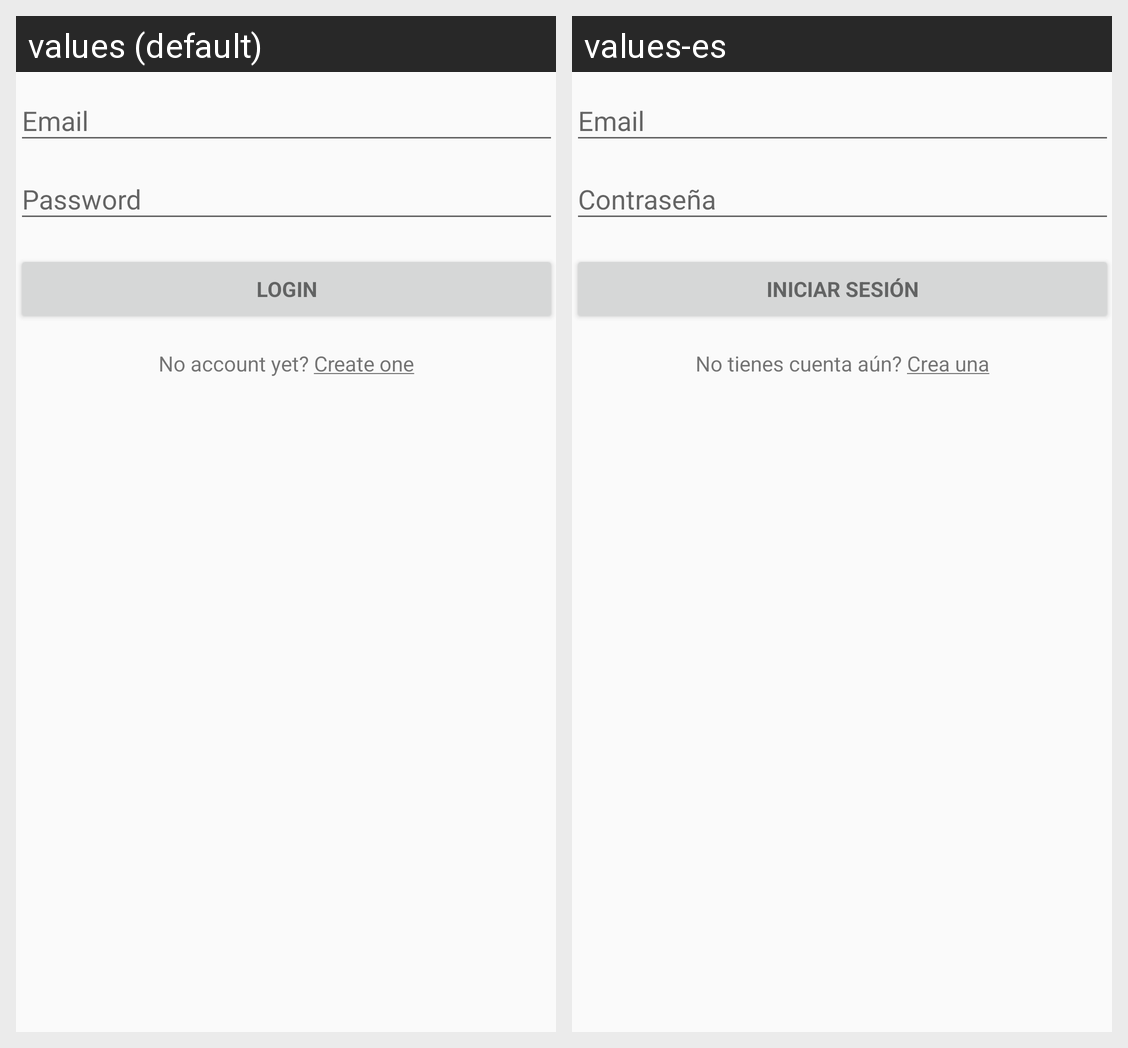

The same Android screen rendered under two of its app's locales, left to right. List the strings drawn on it with the default value and each locale's translation.
Android screen res/layout/activity_login.xml rendered under 2 locales, left to right: values (default), values-es. Device: Nexus 5 (rendered at 1080×1920; each locale shown at half size, 540×960, under a caption strip naming it); theme AppTheme.
Strings drawn on this screen, with the default value and each locale's value (text and hints the layout hard-codes, and strings that could not be matched under every locale, appear in the picture but are not listed):

action_sign_in
  values: Login
  values-es: Iniciar sesión

login_register_text
  values: No account yet? Create one
  values-es: No tienes cuenta aún? Crea una
